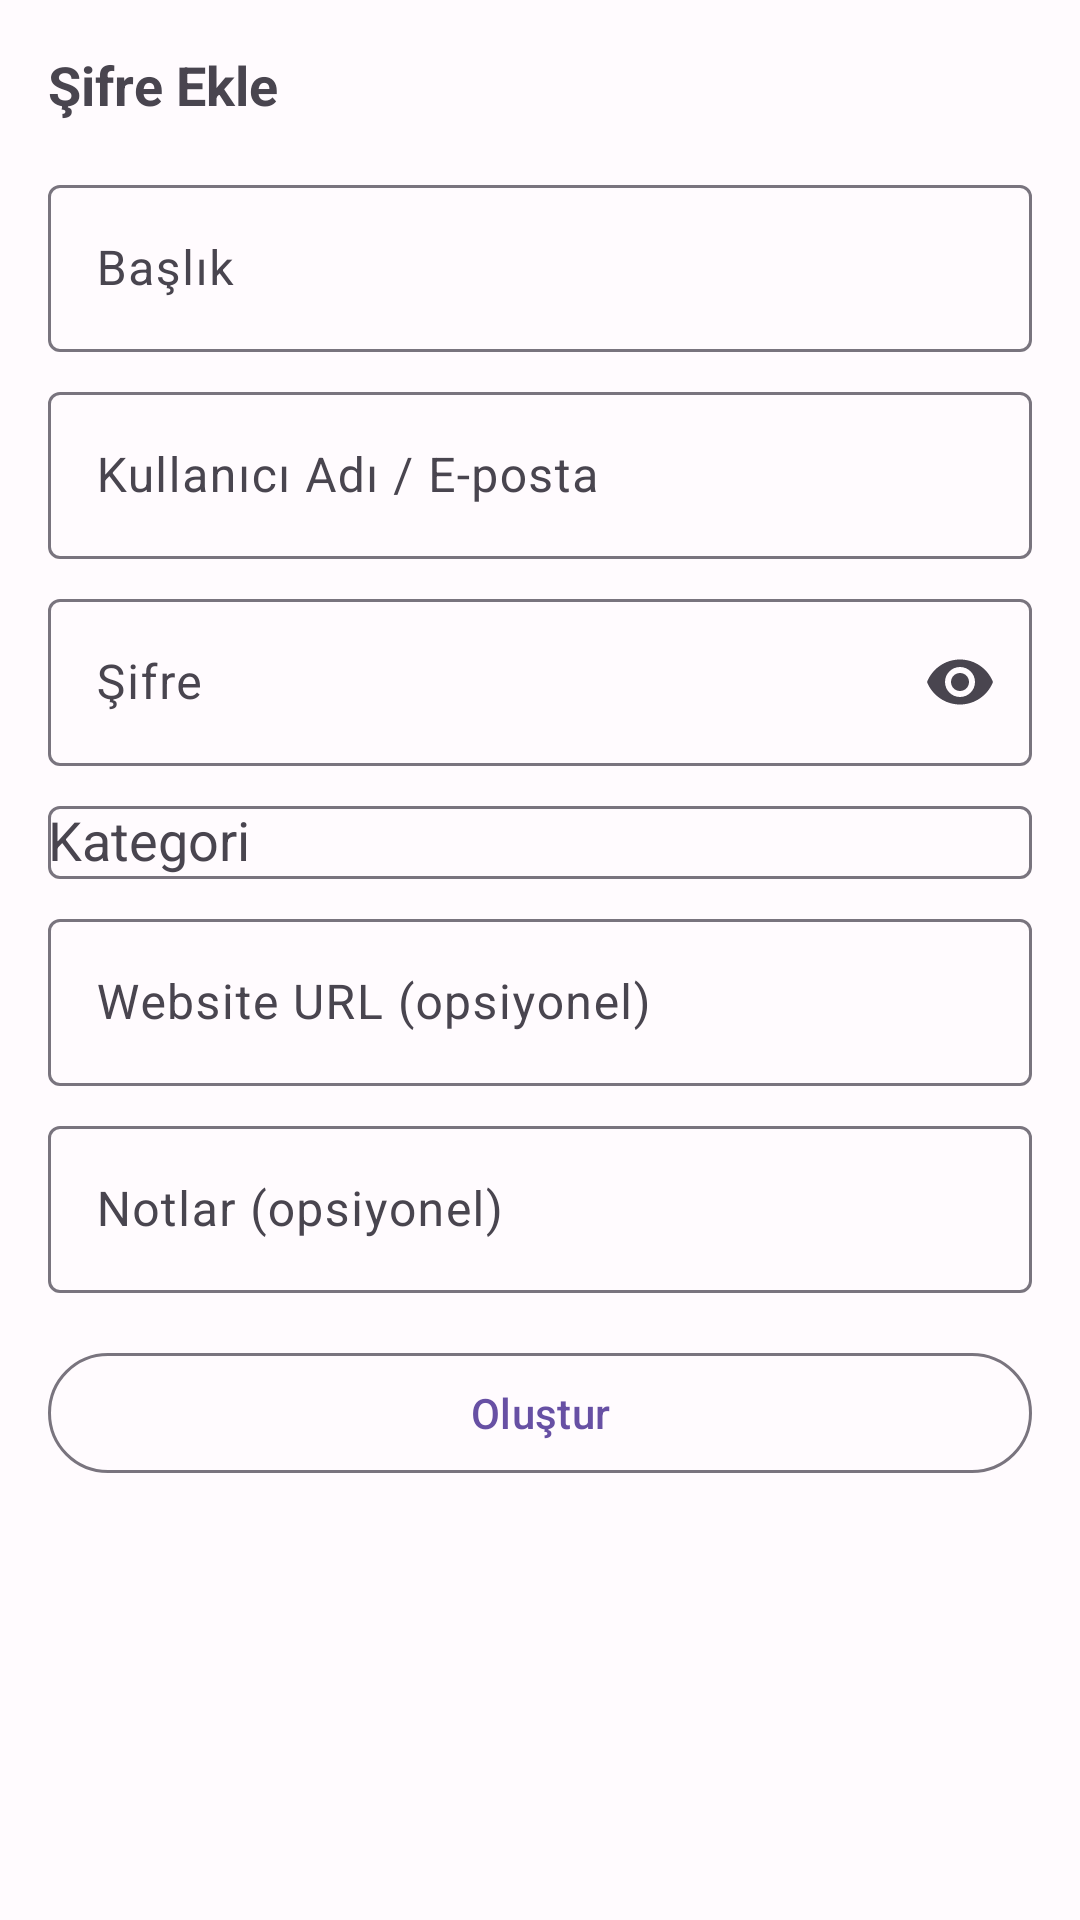

Produce the Android XML layout that renders to this screen, including the resource entries it uses.
<!-- AndroidManifest.xml: application theme Theme.Dayplanner -->
<!-- res/layout/dialog_add_password.xml -->
<?xml version="1.0" encoding="utf-8"?>
<LinearLayout xmlns:android="http://schemas.android.com/apk/res/android"
    xmlns:app="http://schemas.android.com/apk/res-auto"
    android:layout_width="match_parent"
    android:layout_height="wrap_content"
    android:orientation="vertical"
    android:padding="16dp">

    <TextView
        android:layout_width="wrap_content"
        android:layout_height="wrap_content"
        android:text="Şifre Ekle"
        android:textSize="18sp"
        android:textStyle="bold"
        android:layout_marginBottom="16dp" />

    
    <com.google.android.material.textfield.TextInputLayout
        android:layout_width="match_parent"
        android:layout_height="wrap_content"
        android:layout_marginBottom="8dp"
        android:hint="Başlık">

        <com.google.android.material.textfield.TextInputEditText
            android:id="@+id/titleEditText"
            android:layout_width="match_parent"
            android:layout_height="wrap_content"
            android:inputType="text" />

    </com.google.android.material.textfield.TextInputLayout>

    
    <com.google.android.material.textfield.TextInputLayout
        android:layout_width="match_parent"
        android:layout_height="wrap_content"
        android:layout_marginBottom="8dp"
        android:hint="Kullanıcı Adı / E-posta">

        <com.google.android.material.textfield.TextInputEditText
            android:id="@+id/usernameEditText"
            android:layout_width="match_parent"
            android:layout_height="wrap_content"
            android:inputType="textEmailAddress" />

    </com.google.android.material.textfield.TextInputLayout>

    
    <com.google.android.material.textfield.TextInputLayout
        android:layout_width="match_parent"
        android:layout_height="wrap_content"
        android:layout_marginBottom="8dp"
        android:hint="Şifre"
        app:endIconMode="password_toggle">

        <com.google.android.material.textfield.TextInputEditText
            android:id="@+id/passwordEditText"
            android:layout_width="match_parent"
            android:layout_height="wrap_content"
            android:inputType="textPassword" />

    </com.google.android.material.textfield.TextInputLayout>

    
    <com.google.android.material.textfield.TextInputLayout
        android:layout_width="match_parent"
        android:layout_height="wrap_content"
        android:layout_marginBottom="8dp"
        android:hint="Kategori">

        <AutoCompleteTextView
            android:id="@+id/categorySpinner"
            android:layout_width="match_parent"
            android:layout_height="wrap_content"
            android:inputType="none"
            android:dropDownHeight="wrap_content"
            android:dropDownVerticalOffset="4dp" />

    </com.google.android.material.textfield.TextInputLayout>

    
    <com.google.android.material.textfield.TextInputLayout
        android:layout_width="match_parent"
        android:layout_height="wrap_content"
        android:layout_marginBottom="8dp"
        android:hint="Website URL (opsiyonel)">

        <com.google.android.material.textfield.TextInputEditText
            android:id="@+id/websiteEditText"
            android:layout_width="match_parent"
            android:layout_height="wrap_content"
            android:inputType="textUri" />

    </com.google.android.material.textfield.TextInputLayout>

    
    <com.google.android.material.textfield.TextInputLayout
        android:layout_width="match_parent"
        android:layout_height="wrap_content"
        android:layout_marginBottom="16dp"
        android:hint="Notlar (opsiyonel)">

        <com.google.android.material.textfield.TextInputEditText
            android:id="@+id/notesEditText"
            android:layout_width="match_parent"
            android:layout_height="wrap_content"
            android:inputType="textMultiLine"
            android:maxLines="3" />

    </com.google.android.material.textfield.TextInputLayout>

    
    <com.google.android.material.button.MaterialButton
        android:id="@+id/generatePasswordButton"
        android:layout_width="match_parent"
        android:layout_height="wrap_content"
        android:text="Oluştur"
        android:layout_marginBottom="16dp"
        style="@style/Widget.Material3.Button.OutlinedButton" />

</LinearLayout>
<!-- resources referenced by this layout -->
<resources>
  <style name="Theme.Dayplanner" parent="Theme.Material3.DayNight">
          
          <item name="colorPrimary">@color/md_theme_light_primary</item>
          <item name="colorOnPrimary">@color/md_theme_light_onPrimary</item>
          <item name="colorPrimaryContainer">@color/md_theme_light_primaryContainer</item>
          <item name="colorOnPrimaryContainer">@color/md_theme_light_onPrimaryContainer</item>
          
          <item name="colorSecondary">@color/md_theme_light_secondary</item>
          <item name="colorOnSecondary">@color/md_theme_light_onSecondary</item>
          <item name="colorSecondaryContainer">@color/md_theme_light_secondaryContainer</item>
          <item name="colorOnSecondaryContainer">@color/md_theme_light_onSecondaryContainer</item>
          
          <item name="colorTertiary">@color/md_theme_light_tertiary</item>
          <item name="colorOnTertiary">@color/md_theme_light_onTertiary</item>
          <item name="colorTertiaryContainer">@color/md_theme_light_tertiaryContainer</item>
          <item name="colorOnTertiaryContainer">@color/md_theme_light_onTertiaryContainer</item>
          
          <item name="colorError">@color/md_theme_light_error</item>
          <item name="colorOnError">@color/md_theme_light_onError</item>
          <item name="colorErrorContainer">@color/md_theme_light_errorContainer</item>
          <item name="colorOnErrorContainer">@color/md_theme_light_onErrorContainer</item>
          
          <item name="android:colorBackground">@color/md_theme_light_background</item>
          <item name="colorOnBackground">@color/md_theme_light_onBackground</item>
          <item name="colorSurface">@color/md_theme_light_surface</item>
          <item name="colorOnSurface">@color/md_theme_light_onSurface</item>
          <item name="colorSurfaceVariant">@color/md_theme_light_surfaceVariant</item>
          <item name="colorOnSurfaceVariant">@color/md_theme_light_onSurfaceVariant</item>
          <item name="colorOutline">@color/md_theme_light_outline</item>
          <item name="colorOnSurfaceInverse">@color/md_theme_light_inverseOnSurface</item>
          <item name="colorSurfaceInverse">@color/md_theme_light_inverseSurface</item>
          <item name="colorPrimaryInverse">@color/md_theme_light_inversePrimary</item>
      </style>
  <color name="md_theme_light_primary">#6750A4</color>
  <color name="md_theme_light_onPrimary">#FFFFFF</color>
  <color name="md_theme_light_primaryContainer">#EADDFF</color>
  <color name="md_theme_light_onPrimaryContainer">#21005D</color>
  <color name="md_theme_light_secondary">#625B71</color>
  <color name="md_theme_light_onSecondary">#FFFFFF</color>
  <color name="md_theme_light_secondaryContainer">#E8DEF8</color>
  <color name="md_theme_light_onSecondaryContainer">#1D192B</color>
  <color name="md_theme_light_tertiary">#7D5260</color>
  <color name="md_theme_light_onTertiary">#FFFFFF</color>
  <color name="md_theme_light_tertiaryContainer">#FFD8E4</color>
  <color name="md_theme_light_onTertiaryContainer">#31111D</color>
  <color name="md_theme_light_error">#BA1A1A</color>
  <color name="md_theme_light_onError">#FFFFFF</color>
  <color name="md_theme_light_errorContainer">#FFDAD6</color>
  <color name="md_theme_light_onErrorContainer">#410002</color>
  <color name="md_theme_light_background">#FFFBFE</color>
  <color name="md_theme_light_onBackground">#1C1B1F</color>
  <color name="md_theme_light_surface">#FFFBFE</color>
  <color name="md_theme_light_onSurface">#1C1B1F</color>
  <color name="md_theme_light_surfaceVariant">#E7E0EC</color>
  <color name="md_theme_light_onSurfaceVariant">#49454F</color>
  <color name="md_theme_light_outline">#79747E</color>
  <color name="md_theme_light_inverseOnSurface">#F4EFF4</color>
  <color name="md_theme_light_inverseSurface">#313033</color>
  <color name="md_theme_light_inversePrimary">#D0BCFF</color>
</resources>
